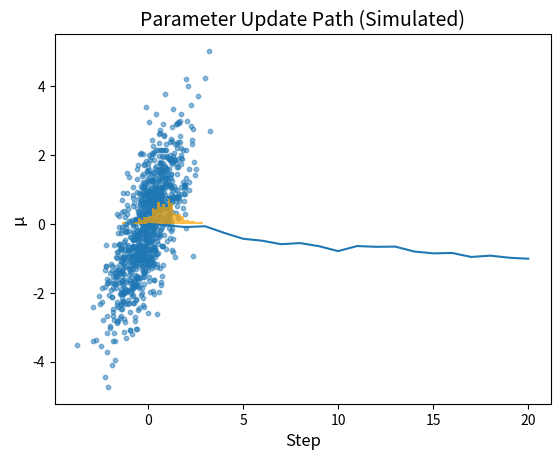

Write the Python code that produced this figure.
import numpy as np
mu_samples = np.random.normal(0, 1, 1000)
x_samples = np.random.normal(mu_samples, 1)
import matplotlib.pyplot as plt
plt.scatter(mu_samples, x_samples, alpha=0.5, s=10)
plt.title('Hierarchical Samples: μ vs x', fontsize=14)
plt.xlabel('μ', fontsize=12)
plt.ylabel('x', fontsize=12)
plt.show()


observed_x = 1.5
posterior_mu = []
for _ in range(10000):
    mu = np.random.normal(0, 1)
    x = np.random.normal(mu, 1)
    if abs(x - observed_x) < 0.1:
        posterior_mu.append(mu)
plt.hist(posterior_mu, bins=30, density=True, alpha=0.7, color='orange')
plt.title('Posterior over μ given x ≈ 1.5', fontsize=14)
plt.xlabel('μ', fontsize=12)
plt.ylabel('Density', fontsize=12)
plt.show()


np.random.seed(42)
samples1 = np.random.normal(0, 1, 10)
np.random.seed(42)
samples2 = np.random.normal(0, 1, 10)
print('Consistent samples:', np.allclose(samples1, samples2))


# Simulate parameter updates
mu = 0
path = [mu]
for _ in range(20):
    grad = np.random.normal(0, 0.1)
    mu += grad
    path.append(mu)
plt.plot(path)
plt.title('Parameter Update Path (Simulated)', fontsize=14)
plt.xlabel('Step', fontsize=12)
plt.ylabel('μ', fontsize=12)
plt.show()


print('Talyn mean:', np.mean(mu_samples))
print('PyMC/Stan mean: (insert value here)')
